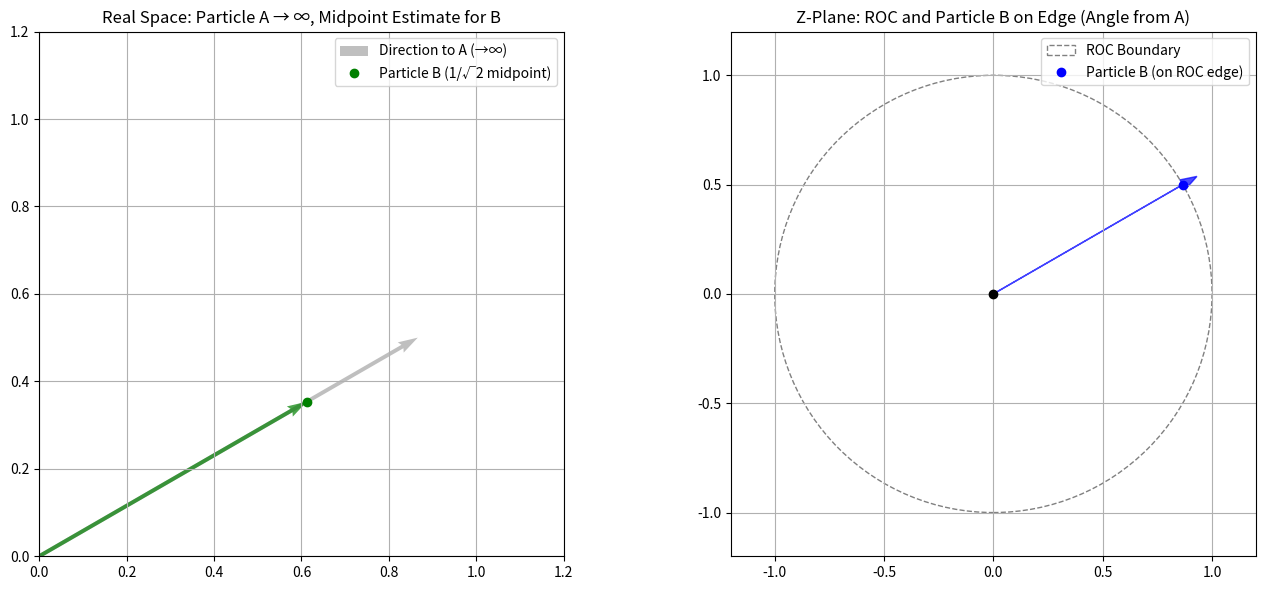

Write the Python code that produced this figure.
import numpy as np
import matplotlib.pyplot as plt

# --- Updated Model Settings ---

# Particle A going to infinity — simulate with large values in direction of deflection
# Choose direction vector first (say, fixed theta for illustration)
theta = np.pi / 6  # 30 degrees
v_theta = np.array([np.cos(theta), np.sin(theta)])

# Simulate Particle A at "infinity" in direction of v_theta (scaled large)
scale = 1e6
r_A_inf = scale * v_theta

# Use 1/sqrt(2) as the "half" weight factor
half_factor = 1 / np.sqrt(2)

# --- Midpoint-style estimate for Particle B using this new definition ---
# B lies between origin and "infinite" particle A direction, weighted by half_factor
r_B_half = half_factor * r_A_inf

# Also compute complex version at ROC edge
ROC_radius = 1.0
z_B = ROC_radius * np.exp(1j * theta)

# --- Plotting ---

fig, ax = plt.subplots(1, 2, figsize=(14, 6))

# --- Plot 1: Real-space estimate with Particle A at infinity ---
ax[0].set_title("Real Space: Particle A → ∞, Midpoint Estimate for B")
ax[0].set_xlim(0, 1.2)
ax[0].set_ylim(0, 1.2)
ax[0].set_aspect('equal')
ax[0].grid(True)

# Draw vector from origin to A (scaled down for plotting)
ax[0].quiver(0, 0, v_theta[0], v_theta[1], angles='xy', scale_units='xy', scale=1, color='gray', alpha=0.5, label="Direction to A (→∞)")

# Plot estimated B from midpoint definition using 1/sqrt(2)
ax[0].plot(r_B_half[0] / scale, r_B_half[1] / scale, 'go', label="Particle B (1/√2 midpoint)")

# Draw vector to B
ax[0].quiver(0, 0, r_B_half[0] / scale, r_B_half[1] / scale, angles='xy', scale_units='xy', scale=1, color='green', alpha=0.7)

ax[0].legend()

# --- Plot 2: Complex Z-plane view ---
ax[1].set_title("Z-Plane: ROC and Particle B on Edge (Angle from A)")
ax[1].set_xlim(-1.2, 1.2)
ax[1].set_ylim(-1.2, 1.2)
ax[1].set_aspect('equal')
ax[1].grid(True)

# Draw ROC circle
roc_circle = plt.Circle((0, 0), ROC_radius, color='gray', fill=False, linestyle='--', label='ROC Boundary')
ax[1].add_artist(roc_circle)

# Plot B at edge of ROC
ax[1].plot(np.real(z_B), np.imag(z_B), 'bo', label="Particle B (on ROC edge)")

# Draw vector
ax[1].arrow(0, 0, np.real(z_B), np.imag(z_B), head_width=0.05, color='blue', alpha=0.7)

# Origin
ax[1].plot(0, 0, 'ko')

ax[1].legend()

plt.tight_layout()
plt.show()
